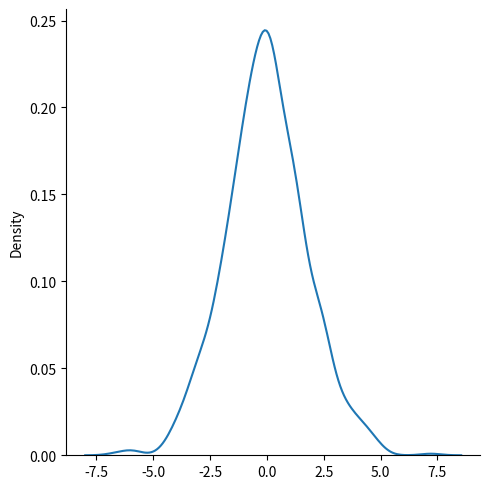

Here is the Python script that generated this plot:
from numpy import random
import matplotlib.pyplot as plt
import seaborn as sns

x = random.logistic(loc=1, scale=2, size=(2, 3))
print(x)

y = sns.displot(random.logistic(size=1000), kind="kde")
plt.show()
